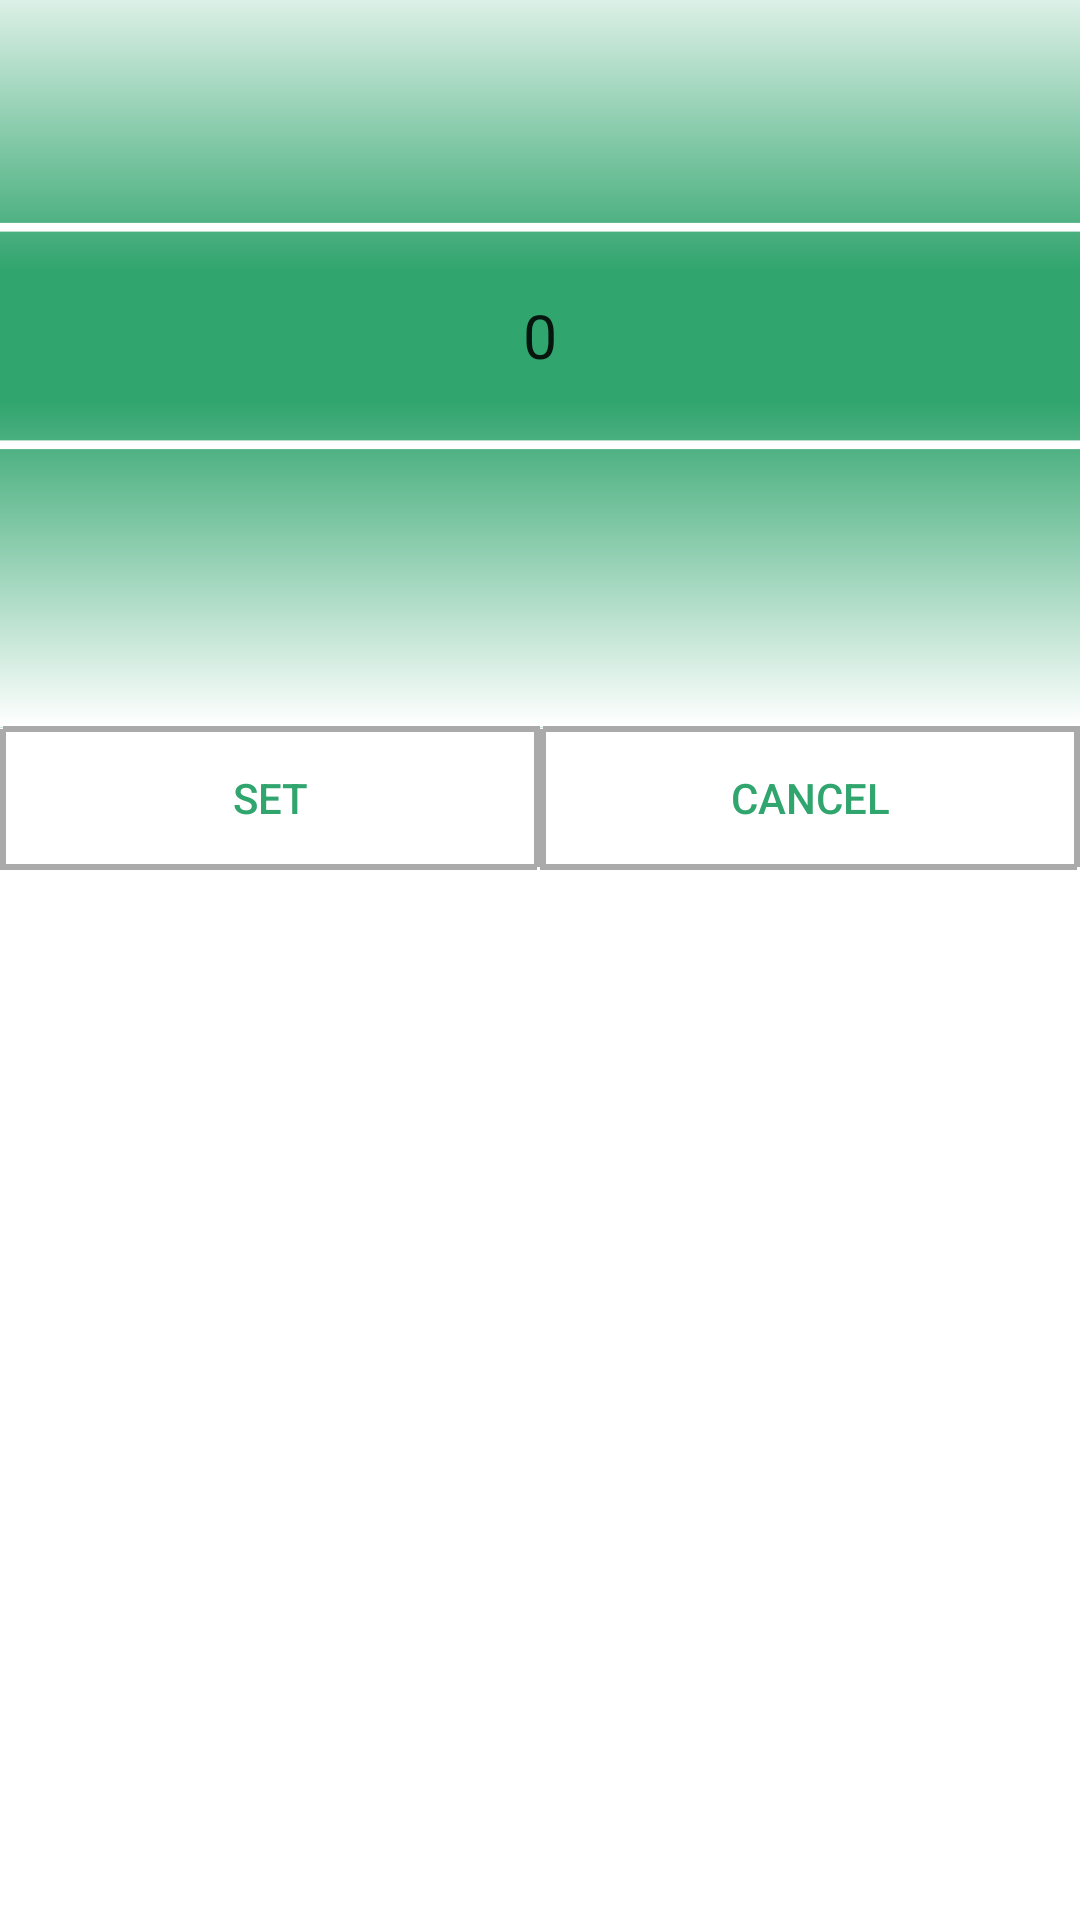

Layout XML and referenced resources for this Android screen:
<!-- AndroidManifest.xml: application theme AppTheme -->
<!-- res/layout/dialog_wegiht.xml -->
<?xml version="1.0" encoding="utf-8"?>
<RelativeLayout xmlns:android="http://schemas.android.com/apk/res/android"
    android:orientation="vertical" android:layout_width="wrap_content"
    android:layout_height="wrap_content"
    android:background="@color/colorWhite"
    >

    <NumberPicker
        android:id="@+id/numberPicker1"
        android:layout_width="fill_parent"

        android:layout_height="wrap_content"
        android:layout_alignParentTop="true"
        android:layout_centerHorizontal="true"
        android:scaleX="1.45"
        android:scaleY="1.45"
        android:solidColor="@color/colorWhite"
        android:layout_centerInParent="true"
        android:background="@color/colorGreen"
        android:layout_marginTop="22dp" />
    <LinearLayout
        android:layout_width="fill_parent"
        android:layout_height="wrap_content"
        android:orientation="horizontal"
        android:layout_below="@id/numberPicker1"
        android:layout_marginTop="40dp">
        <Button
            android:background="@drawable/shape_wihte_frame"
            android:id="@+id/buttonDialogWeight1"
            android:layout_width="wrap_content"
            android:layout_height="wrap_content"
            android:layout_weight="1"
            android:textColor="@color/colorGreen"
            android:text="Set"

            />
        <Button
            android:background="@drawable/shape_wihte_frame"
            android:id="@+id/buttonDialogWeight2"
            android:layout_width="wrap_content"
            android:layout_height="wrap_content"
            android:layout_weight="1"
            android:textColor="@color/colorGreen"
            android:text="Cancel"
            />


    </LinearLayout>


</RelativeLayout>
<!-- resources referenced by this layout -->
<resources>
  <color name="colorGreen">#31a56e</color>
  <color name="colorWhite">#FFFFFF</color>
  <!-- drawable shape_wihte_frame (drawable) -->
  <?xml version="1.0" encoding="utf-8"?>
  <shape xmlns:android="http://schemas.android.com/apk/res/android"
      android:shape="rectangle">
      
      
      
      <padding
          android:bottom="12dp"
          android:left="12dp"
          android:right="12dp"
          android:top="12dp" />
      
      <corners android:radius="0dp" />
      
      <stroke
          android:width="2dp"
          android:color="@android:color/darker_gray"
          android:dashWidth="4dp" />
  </shape>
  <style name="AppTheme" parent="Theme.AppCompat.Light.NoActionBar">
          
          <item name="colorPrimary">@color/colorGap</item>
          <item name="colorPrimaryDark">@color/colorPrimaryDark</item>
          <item name="colorAccent">@color/colorAccent</item>
          <item name="android:windowTranslucentStatus">true</item>
          <item name="colorControlNormal">@color/colorWhite</item>
          <item name="android:statusBarColor">@color/colorGray</item>
          <item name="android:navigationBarColor">@color/colorGray</item>
  
      </style>
  <color name="colorGap">#eaf0f0</color>
  <color name="colorPrimaryDark">#95989A</color>
  <color name="colorAccent">#00a557</color>
  <color name="colorGray">#584f60</color>
</resources>
